Run: headless pygame with SDL's dummy video driver; simulated clock (each Clock.tick advances the game by its frame time, no real sleeping); random seed 0; keys injected as events and as key.get_pressed() state; no mouse input; restart key SPACE tapped at the start of phases 3 and 4.
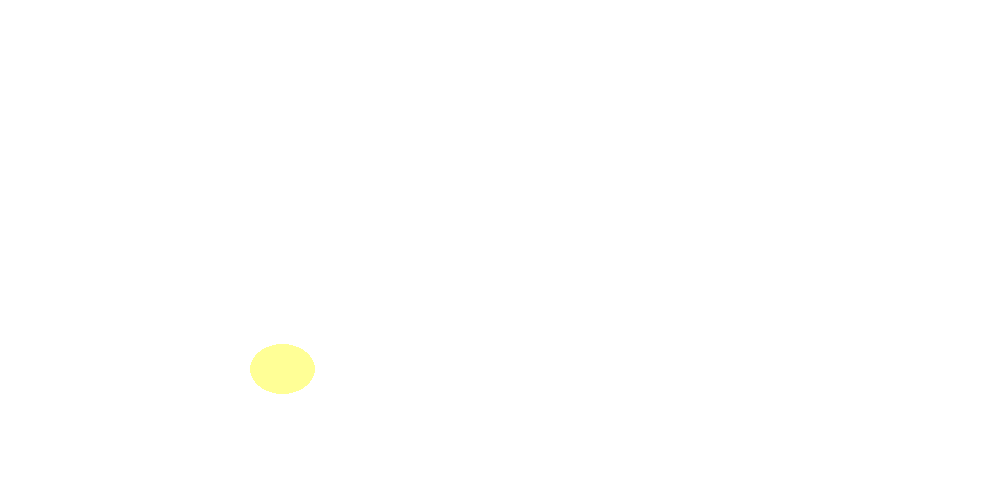
Frame 1 of 4 · flips 1–60 · no input
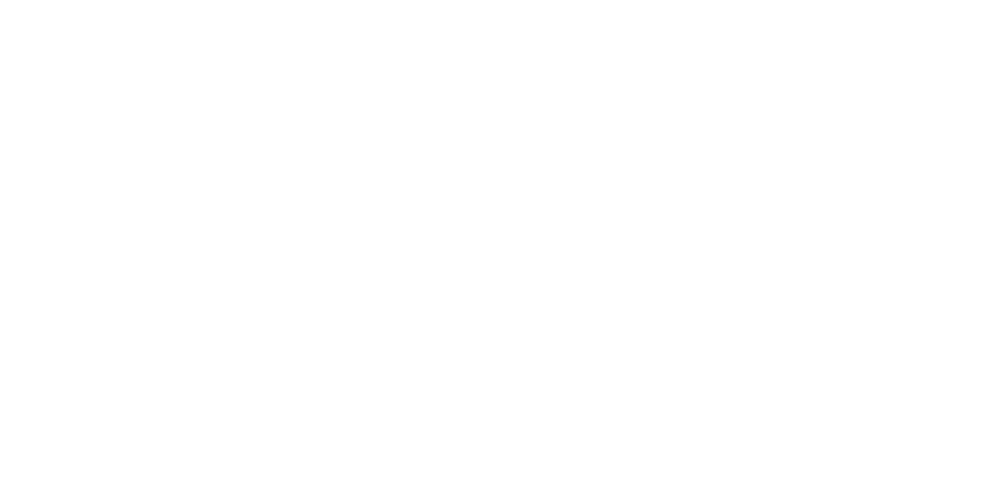
Frame 2 of 4 · flips 61–180 · tapped SPACE, RETURN · held RIGHT (→), D
Frame 3 of 4 · flips 181–300 · tapped SPACE · held DOWN (↓), S · screen unchanged from frame 2, image omitted
Frame 4 of 4 · flips 301–420 · tapped SPACE · held LEFT (←), A, UP (↑), W · screen unchanged from frame 3, image omitted

The pygame program that drew these frames:

import pygame
from pygame import *
from pygame.locals import *
import sys
import random

width = 1000
height = 500

jumpCount = 0
gravityCount = 0

clock = pygame.time.Clock()

white = (255, 255, 255)
yellow = (255, 255, 150)

restart = True
gameOver = False

screen = pygame.display.set_mode((width, height))
screen.fill(white)

pygame.display.update()

while restart:

    restart = False

    class Coordinate:

        def __init__(self, x, y):

            self.x = int(x)
            self.y = int(y)

        def ReturnRect(self, width, height):

            return self.x, self.y, width, height

    class FlappyBird:

        def __init__(self):

            self.height = 50
            self.width = 65

            self.position = Coordinate(width/4, height/2 - (self.height/2))

            self.velocity = 7
            self.mass = 0.2
            self.force = None
            self.gravity = -1

            self.jumpAble = True
            self.isJumping = False

        def Draw(self):

            global gravityCount

            if not self.isJumping:

                gravityCount += 1

                if gravityCount % 20 == 0 and self.gravity > -10:

                    self.gravity -= 1

                self.position.y -= self.gravity

            else:

                self.gravity = 0

            screen.fill(white)

            pygame.draw.ellipse(screen, yellow, self.position.ReturnRect(self.width, self.height))

            pygame.display.update()

        def Jump(self):

            global jumpCount

            self.force = (1/2) * self.mass * (self.velocity ** 2)

            if self.velocity < 0:

                self.force = -self.force

            jumpCount += 1

            if jumpCount % 10 == 0:

                self.velocity -= 1

            self.position.y -= int(self.force)

            if self.velocity == 0:

                self.jumpAble = True

            if self.velocity == -8:

                self.gravity = -8
                self.isJumping = False

    bird = FlappyBird()

    while not gameOver:

        clock.tick(120)

        for event in pygame.event.get():

            if event.type == pygame.QUIT:
                pygame.quit()
                sys.exit()

        keys = pygame.key.get_pressed()

        if keys[K_SPACE] and bird.jumpAble:

            bird.velocity = 7
            jumpCount = 0

            bird.jumpAble = False
            bird.isJumping = True

        if bird.isJumping:

            bird.Jump()

        bird.Draw()

# if pressed_keys[K_SPACE]:
#            if jumpCount >= -10:
#                isJump = True
#                print(jumpCount)
#                neg = 1
#                if jumpCount < 0:
#                    neg = -1
#                self.y -= (jumpCount ** 2) * 0.1 * neg
#                jumpCount -= 1
#            else:
#                isJump = False
#                jumpCount = 10
